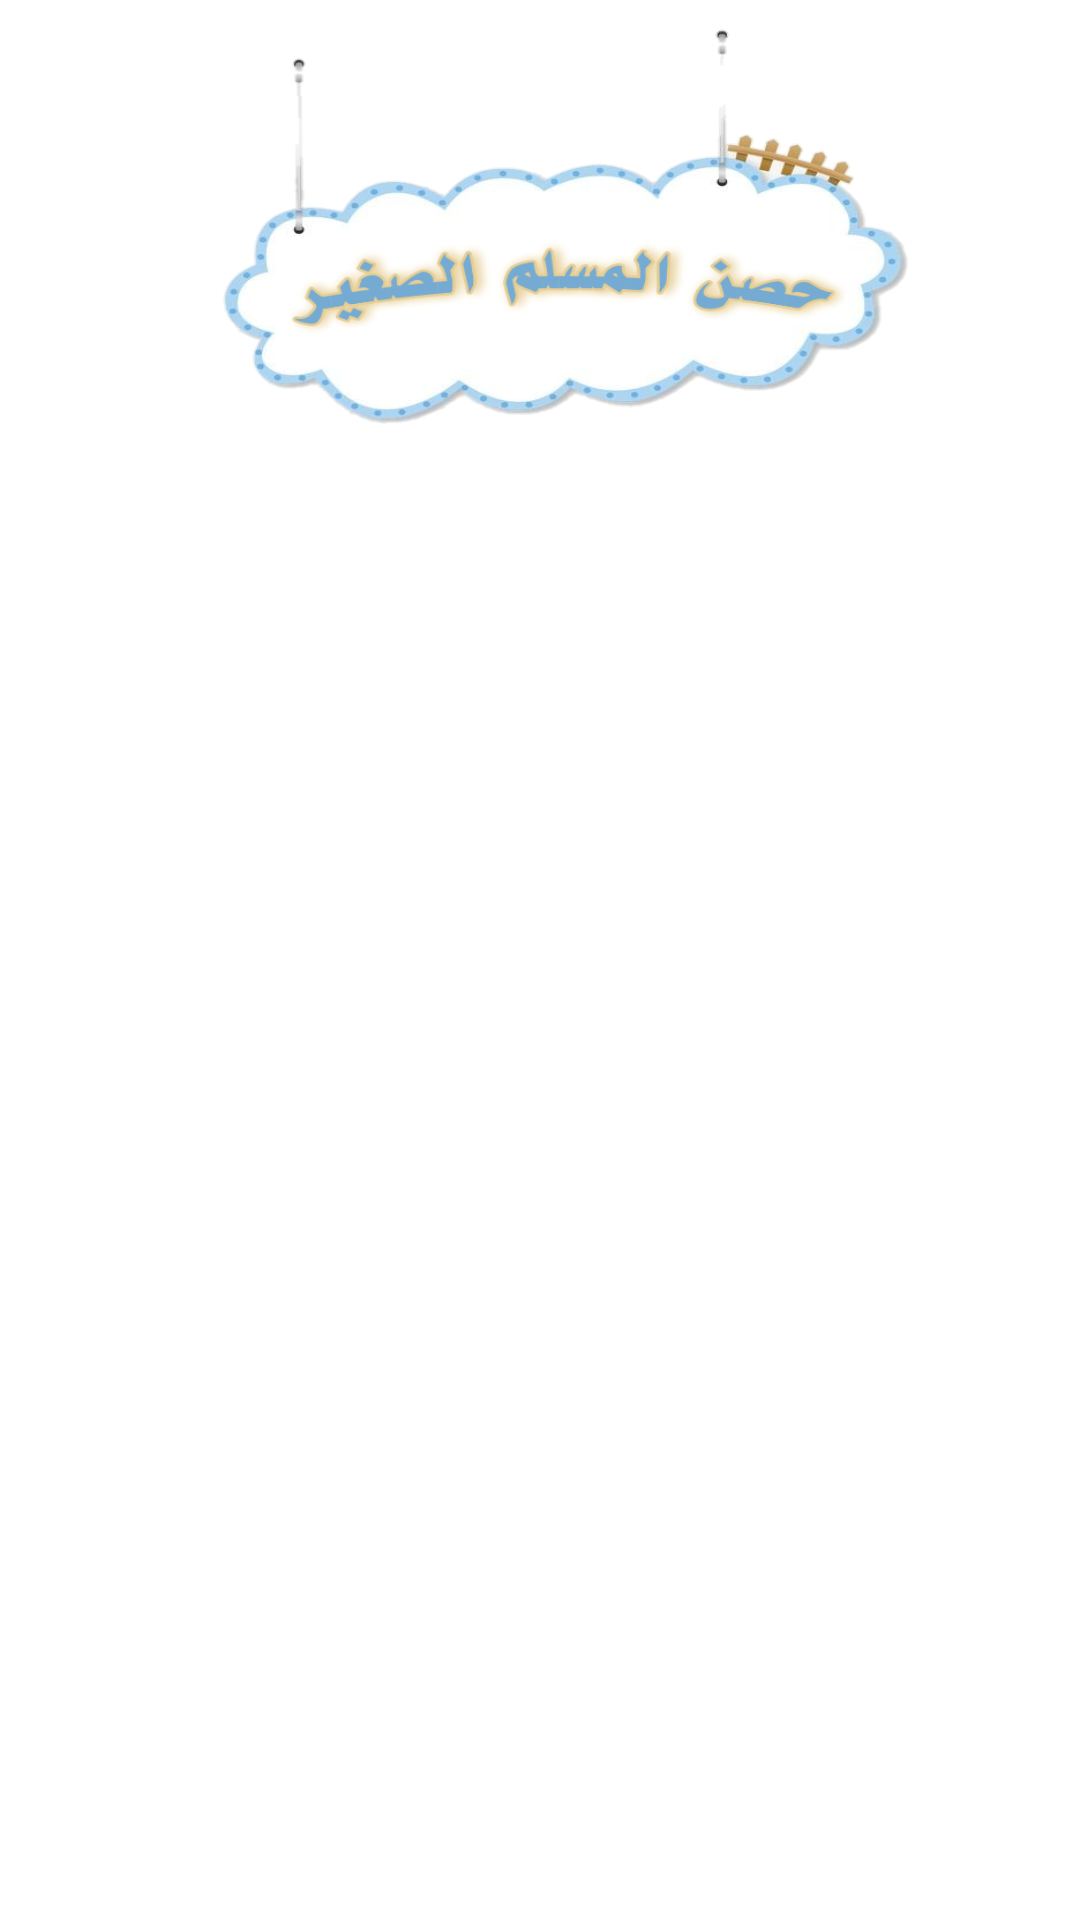

This screen was rendered from an Android layout file. Write that file and the resources it references.
<!-- AndroidManifest.xml: application theme AppTheme -->
<!-- res/layout/activity_azkar_recycler_.xml -->
<?xml version="1.0" encoding="utf-8"?>
<LinearLayout xmlns:android="http://schemas.android.com/apk/res/android"
    xmlns:app="http://schemas.android.com/apk/res-auto"
    xmlns:tools="http://schemas.android.com/tools"
    android:layout_width="match_parent"
    android:layout_height="match_parent"
    android:orientation="vertical"
    android:background="@android:color/white"
    tools:context=".azkar.Recycler_Azkar"
    >

    <ImageView
        android:layout_width="250dp"
        android:layout_height="150dp"
        android:layout_gravity="center_horizontal"
        android:scaleType="fitXY"
        android:src="@drawable/title_azkar" />

    <androidx.recyclerview.widget.RecyclerView
        android:id="@+id/rec_azkar"
        android:layout_width="match_parent"
        android:layout_height="match_parent"
       />

</LinearLayout>
<!-- resources referenced by this layout -->
<resources>
  <!-- drawable title_azkar: png bitmap (drawable, 124701 bytes) -->
  <style name="AppTheme" parent="Theme.AppCompat.Light.NoActionBar">
          
          <item name="colorPrimary">@color/colorPrimary</item>
          <item name="colorPrimaryDark">@color/colorPrimaryDark</item>
          <item name="colorAccent">@color/colorAccent</item>
      </style>
  <color name="colorPrimary">@android:color/transparent</color>
  <color name="colorPrimaryDark">#FFFFFF</color>
  <color name="colorAccent">#78C8EC</color>
</resources>
